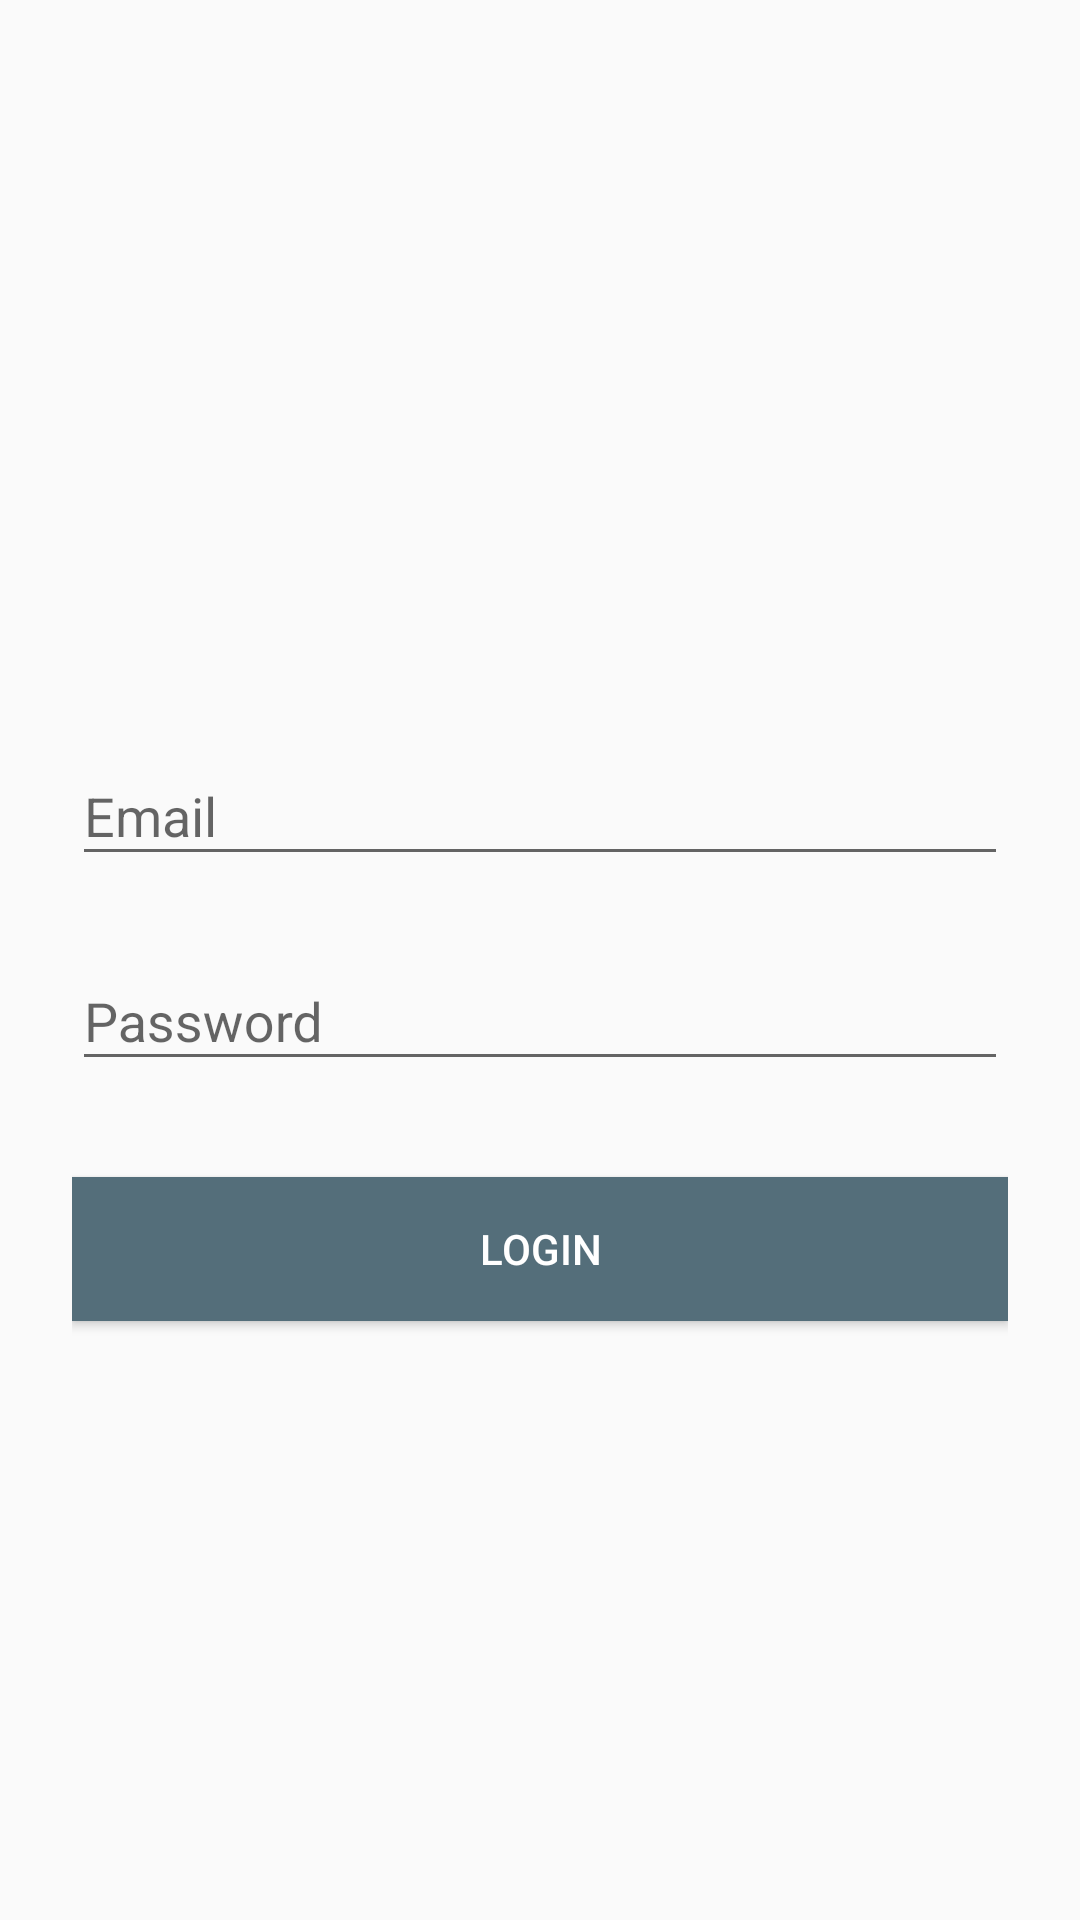

Write the Android layout XML for this screen, with the resource values it uses.
<!-- AndroidManifest.xml: application theme AppTheme -->
<!-- res/layout/activity_signin.xml -->
<?xml version="1.0" encoding="utf-8"?>
<ScrollView xmlns:android="http://schemas.android.com/apk/res/android"
    android:layout_width="fill_parent"
    android:layout_height="fill_parent"
    android:fitsSystemWindows="true">

    <LinearLayout
        android:orientation="vertical"
        android:layout_width="match_parent"
        android:layout_height="wrap_content"
        android:paddingTop="56dp"
        android:paddingLeft="24dp"
        android:layout_gravity="center_vertical"
        android:paddingRight="24dp">

        
        
        
        
        

        
        <android.support.design.widget.TextInputLayout
            android:layout_width="match_parent"
            android:layout_height="wrap_content"
            android:layout_marginTop="8dp"
            android:layout_marginBottom="8dp">

            <EditText
                android:id="@+id/input_email"
                android:layout_width="match_parent"
                android:layout_height="wrap_content"
                android:inputType="textEmailAddress"
                android:hint="Email" />
        </android.support.design.widget.TextInputLayout>

        
        <android.support.design.widget.TextInputLayout
            android:layout_width="match_parent"
            android:layout_height="wrap_content"
            android:layout_marginTop="8dp"
            android:layout_marginBottom="8dp">

            <EditText
                android:id="@+id/input_password"
                android:layout_width="match_parent"
                android:layout_height="wrap_content"
                android:inputType="textPassword"
                android:hint="Password" />
        </android.support.design.widget.TextInputLayout>

        <android.support.v7.widget.AppCompatButton
            android:id="@+id/btn_login"
            android:layout_width="fill_parent"
            android:layout_height="wrap_content"
            android:layout_marginTop="24dp"
            android:layout_marginBottom="24dp"
            android:background="@color/colorPrimary"
            android:textColor="@color/white"
            android:padding="12dp"
            android:text="Login" />


    </LinearLayout>
</ScrollView>
<!-- resources referenced by this layout -->
<resources>
  <color name="colorPrimary">#546E7A</color>
  <color name="white">#FFFFFF</color>
  <!-- drawable logo: png bitmap (drawable, 8346 bytes) -->
  <style name="AppTheme" parent="Theme.AppCompat.Light.NoActionBar">
          
      </style>
</resources>
